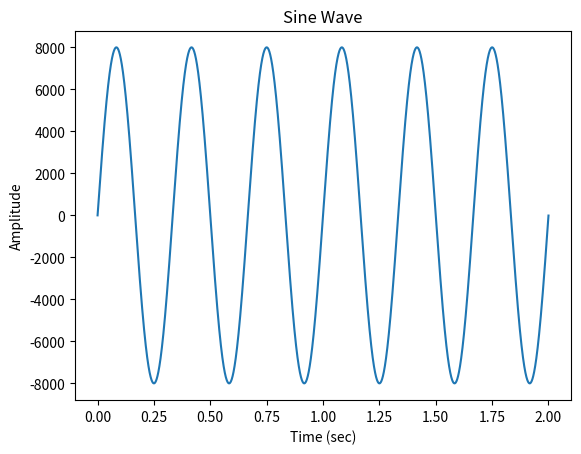

This figure's Python source:
#!/usr/bin/env python3

""" 音声情報処理 n本ノック !! """

# MIT License

# Copyright (C) 2020 by Akira TAMAMORI

# Permission is hereby granted, free of charge, to any person
# obtaining a copy of this software and associated documentation files
# (the Software"), to deal in the Software without restriction,
# including without limitation the rights to use, copy, modify, merge,
# publish, distribute, sublicense, and/or sell copies of the Software,
# and to permit persons to whom the Software is furnished to do so,
# subject to the following conditions:

# The above copyright notice and this permission notice shall be
# included in all copies or substantial portions of the Software.

# THE SOFTWARE IS PROVIDED "AS IS", WITHOUT WARRANTY OF ANY KIND,
# EXPRESS OR IMPLIED, INCLUDING BUT NOT LIMITED TO THE WARRANTIES OF
# MERCHANTABILITY, FITNESS FOR A PARTICULAR PURPOSE AND
# NONINFRINGEMENT. IN NO EVENT SHALL THE AUTHORS OR COPYRIGHT HOLDERS BE
# LIABLE FOR ANY CLAIM, DAMAGES OR OTHER LIABILITY, WHETHER IN AN ACTION
# OF CONTRACT, TORT OR OTHERWISE, ARISING FROM, OUT OF OR IN CONNECTION
# WITH THE SOFTWARE OR THE USE OR OTHER DEALINGS IN THE SOFTWARE.

# Commentary:
# - ディジタルな正弦波を作成してプロットする

import numpy as np
import matplotlib.pyplot as plt

samplerate = 16000
freq = 3                        # 正弦波の周波数 (Hz)
duration = 2                    # 音の継続時間 (sec)
amplitude = 8000                # 正弦波の振幅

T = 1.0 / samplerate            # 標本化周期 (sec)

# 正弦波作成
time = np.arange(0, duration, T)  # 継続時間に等しい標本点の作成
sine_wave = amplitude * np.sin(2 * np.pi * freq * time)

# 正弦波のプロット
plt.plot(time, sine_wave)
plt.xlabel("Time (sec)")
plt.ylabel("Amplitude")
plt.title("Sine Wave")
plt.show()
